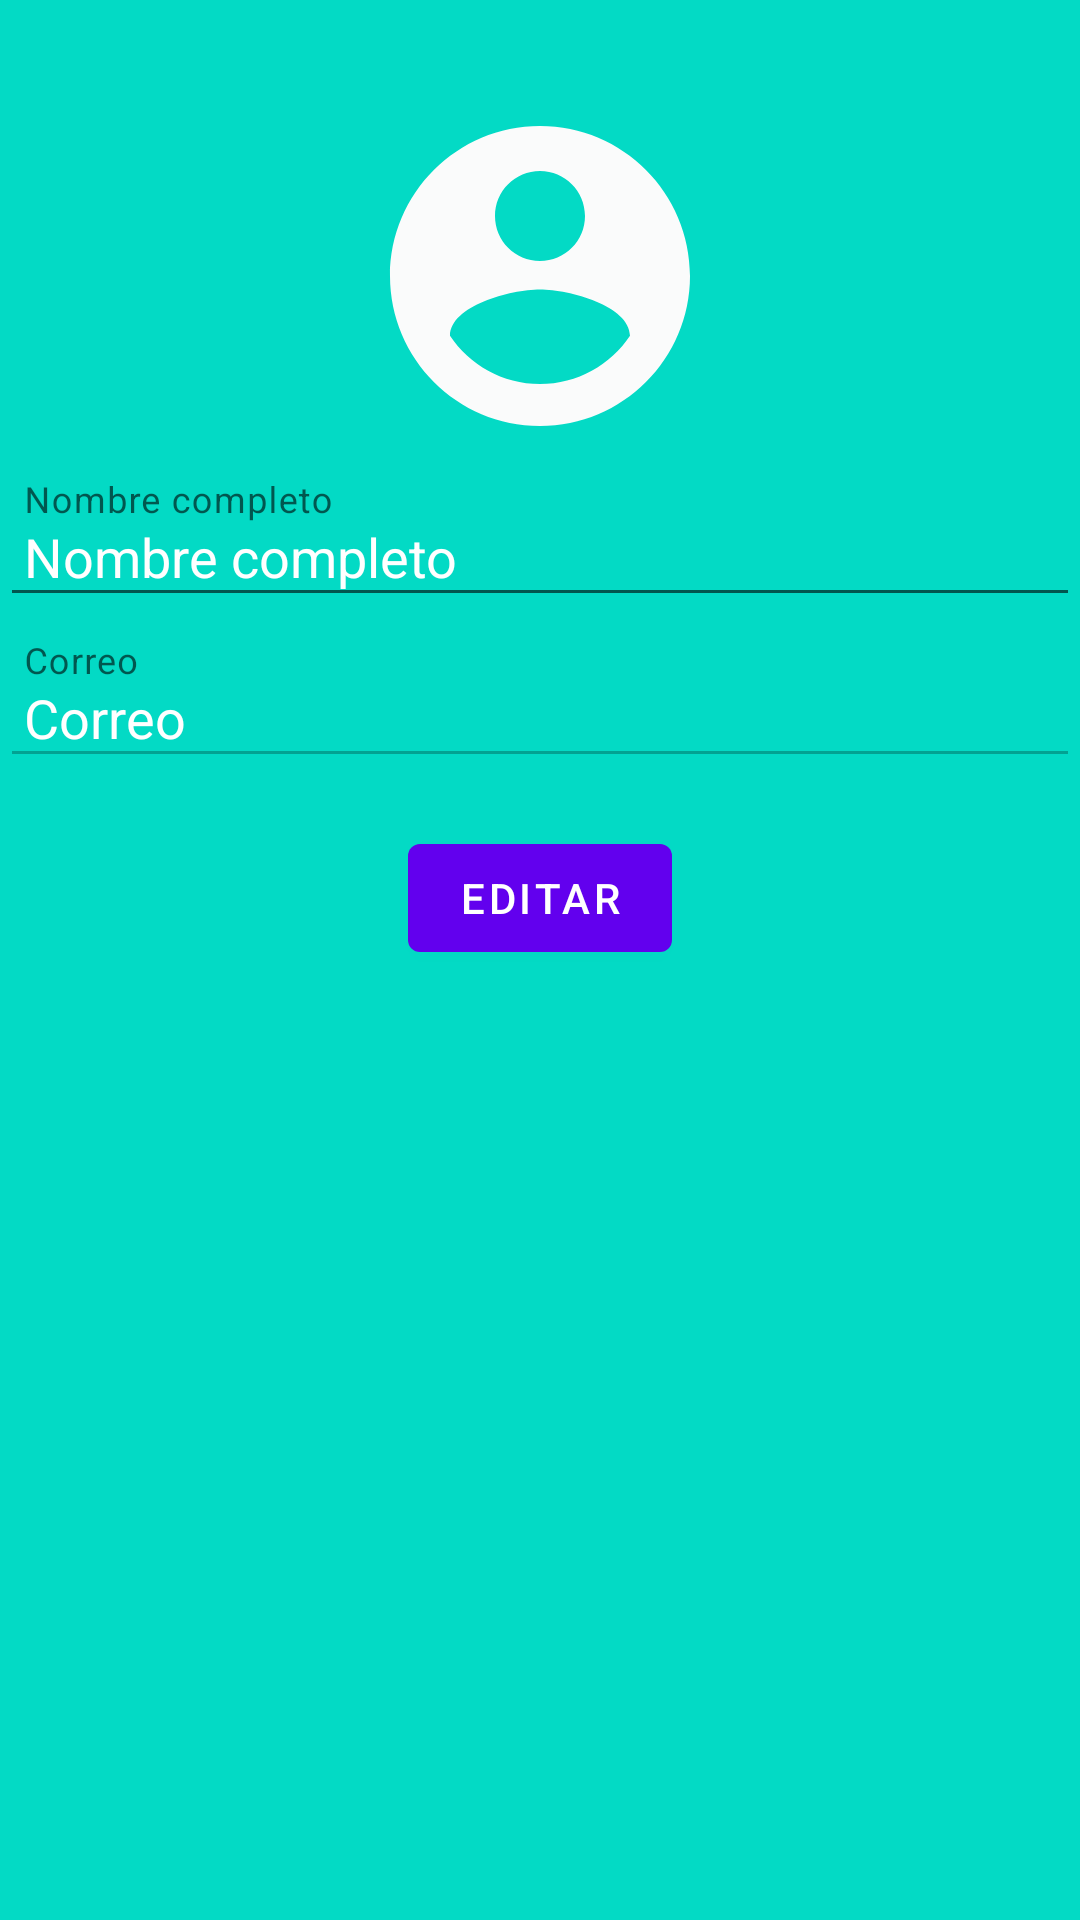

Write the Android layout XML for this screen, with the resource values it uses.
<!-- AndroidManifest.xml: application theme Theme.AppRefuerzo -->
<!-- res/layout/activity_editar_perfil.xml -->
<?xml version="1.0" encoding="utf-8"?>
<FrameLayout xmlns:android="http://schemas.android.com/apk/res/android"
    xmlns:tools="http://schemas.android.com/tools"
    xmlns:app="http://schemas.android.com/apk/res-auto"
    android:layout_width="match_parent"
    android:layout_height="match_parent"
    android:background="@color/colorSecondary"

    tools:context=".vistas.EditarPerfilActivity">

    <RelativeLayout
        android:id="@+id/rl_foto"
        android:layout_width="match_parent"
        android:layout_height="wrap_content"
        android:layout_marginTop="32dp"
        android:layout_marginBottom="32dp">

        <ImageView
            android:id="@+id/iv_foto"
            android:layout_width="120dp"
            android:layout_height="120dp"
            android:src="@drawable/ic_logo"
            android:layout_centerHorizontal="true"
            android:background="@color/colorSecondary"/>

        <com.google.android.material.textfield.TextInputLayout
            android:id="@+id/til_nombre"
            style="@style/Widget.MaterialComponents.TextInputLayout.OutlinedBox.ExposedDropdownMenu"
            android:layout_width="match_parent"
            android:layout_height="wrap_content"
            android:layout_marginTop="8dp"
            android:hint="Nombre completo"
            app:endIconMode="none"
            app:startIconContentDescription="nombre completo"
            android:layout_below="@+id/iv_foto">

            <com.google.android.material.textfield.TextInputEditText
                android:id="@+id/tie_nombre"
                android:layout_width="match_parent"
                android:layout_height="wrap_content"
                android:maxLines="1"
                android:padding="8dp"
                android:text="@string/nombre_completo"
                android:textColor="@color/white" />

        </com.google.android.material.textfield.TextInputLayout>


        <com.google.android.material.textfield.TextInputLayout
            android:id="@+id/til_correo"
            style="@style/Widget.MaterialComponents.TextInputLayout.OutlinedBox.ExposedDropdownMenu"
            android:layout_width="match_parent"
            android:layout_height="wrap_content"
            android:layout_marginTop="8dp"
            android:hint="Correo"
            app:endIconMode="none"
            app:startIconContentDescription="email"
            android:layout_below="@+id/til_nombre">

            <com.google.android.material.textfield.TextInputEditText
                android:id="@+id/tie_correo"
                android:layout_width="match_parent"
                android:layout_height="wrap_content"
                android:enabled="false"
                android:maxLines="1"
                android:padding="8dp"
                android:text="@string/correo"
                android:textColor="@color/white" />

        </com.google.android.material.textfield.TextInputLayout>


        <com.google.android.material.button.MaterialButton
            android:id="@+id/b_editar"
            android:layout_width="wrap_content"
            android:layout_height="wrap_content"
            android:text="Editar"
            android:layout_marginTop="16dp"
            android:layout_below="@+id/til_correo"
            android:layout_centerHorizontal="true"/>

    </RelativeLayout>

</FrameLayout>
<!-- resources referenced by this layout -->
<resources>
  <color name="colorSecondary">#FF03DAC5</color>
  <color name="white">#FFFFFFFF</color>
  <!-- drawable ic_logo (drawable) -->
  <vector android:height="24dp" android:tint="#FAFBFB"
      android:viewportHeight="24" android:viewportWidth="24"
      android:width="24dp" xmlns:android="http://schemas.android.com/apk/res/android">
      <path android:fillColor="@android:color/white" android:pathData="M12,2C6.48,2 2,6.48 2,12s4.48,10 10,10 10,-4.48 10,-10S17.52,2 12,2zM12,5c1.66,0 3,1.34 3,3s-1.34,3 -3,3 -3,-1.34 -3,-3 1.34,-3 3,-3zM12,19.2c-2.5,0 -4.71,-1.28 -6,-3.22 0.03,-1.99 4,-3.08 6,-3.08 1.99,0 5.97,1.09 6,3.08 -1.29,1.94 -3.5,3.22 -6,3.22z"/>
  </vector>
  <string name="correo">Correo</string>
  <string name="nombre_completo">Nombre completo</string>
  <style name="Theme.AppRefuerzo" parent="Theme.MaterialComponents.DayNight.DarkActionBar">
          
          <item name="colorPrimary">@color/purple_500</item>
          <item name="colorPrimaryVariant">@color/purple_700</item>
          <item name="colorOnPrimary">@color/white</item>
          
          <item name="colorSecondary">@color/teal_200</item>
          <item name="colorSecondaryVariant">@color/teal_700</item>
          <item name="colorOnSecondary">@color/black</item>
          
          <item name="android:statusBarColor" tools:targetApi="l">?attr/colorPrimaryVariant</item>
          
      </style>
  <color name="black">#FF000000</color>
  <!-- not gathered from this repository: default colours our renderer supplied (Android Studio template values) -->
  <color name="purple_500">#FF6200EE</color>
  <color name="purple_700">#FF3700B3</color>
  <color name="teal_200">#FF03DAC5</color>
  <color name="teal_700">#FF018786</color>
</resources>
